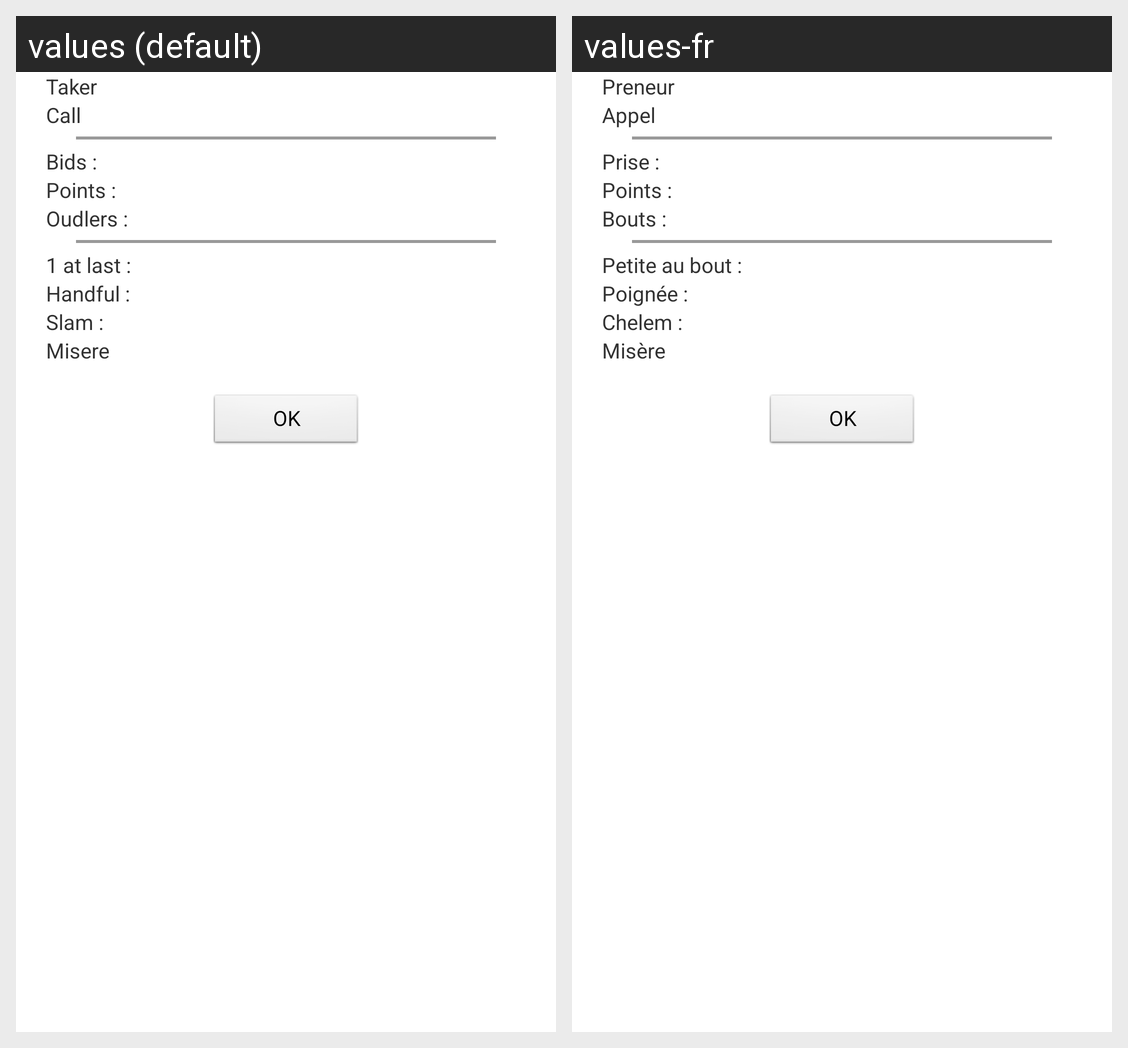

The same Android screen rendered under two of its app's locales, left to right. List the strings drawn on it with the default value and each locale's translation.
Android screen res/layout/detailled_score_prise_details.xml rendered under 2 locales, left to right: values (default), values-fr. Device: Nexus 5 (rendered at 1080×1920; each locale shown at half size, 540×960, under a caption strip naming it); theme AppTheme.
Strings drawn on this screen, with the default value and each locale's value (text and hints the layout hard-codes, and strings that could not be matched under every locale, appear in the picture but are not listed):

preneur
  values: Taker
  values-fr: Preneur

appel
  values: Call
  values-fr: Appel

prise
  values: Bids :
  values-fr: Prise :

points
  values: Points :
  values-fr: Points :

oudler
  values: Oudlers :
  values-fr: Bouts :

petite_au_bout
  values: 1 at last :
  values-fr: Petite au bout :

poignee
  values: Handful :
  values-fr: Poignée :

chelem
  values: Slam :
  values-fr: Chelem :

misere
  values: Misere
  values-fr: Misère

ok
  values: OK
  values-fr: OK
